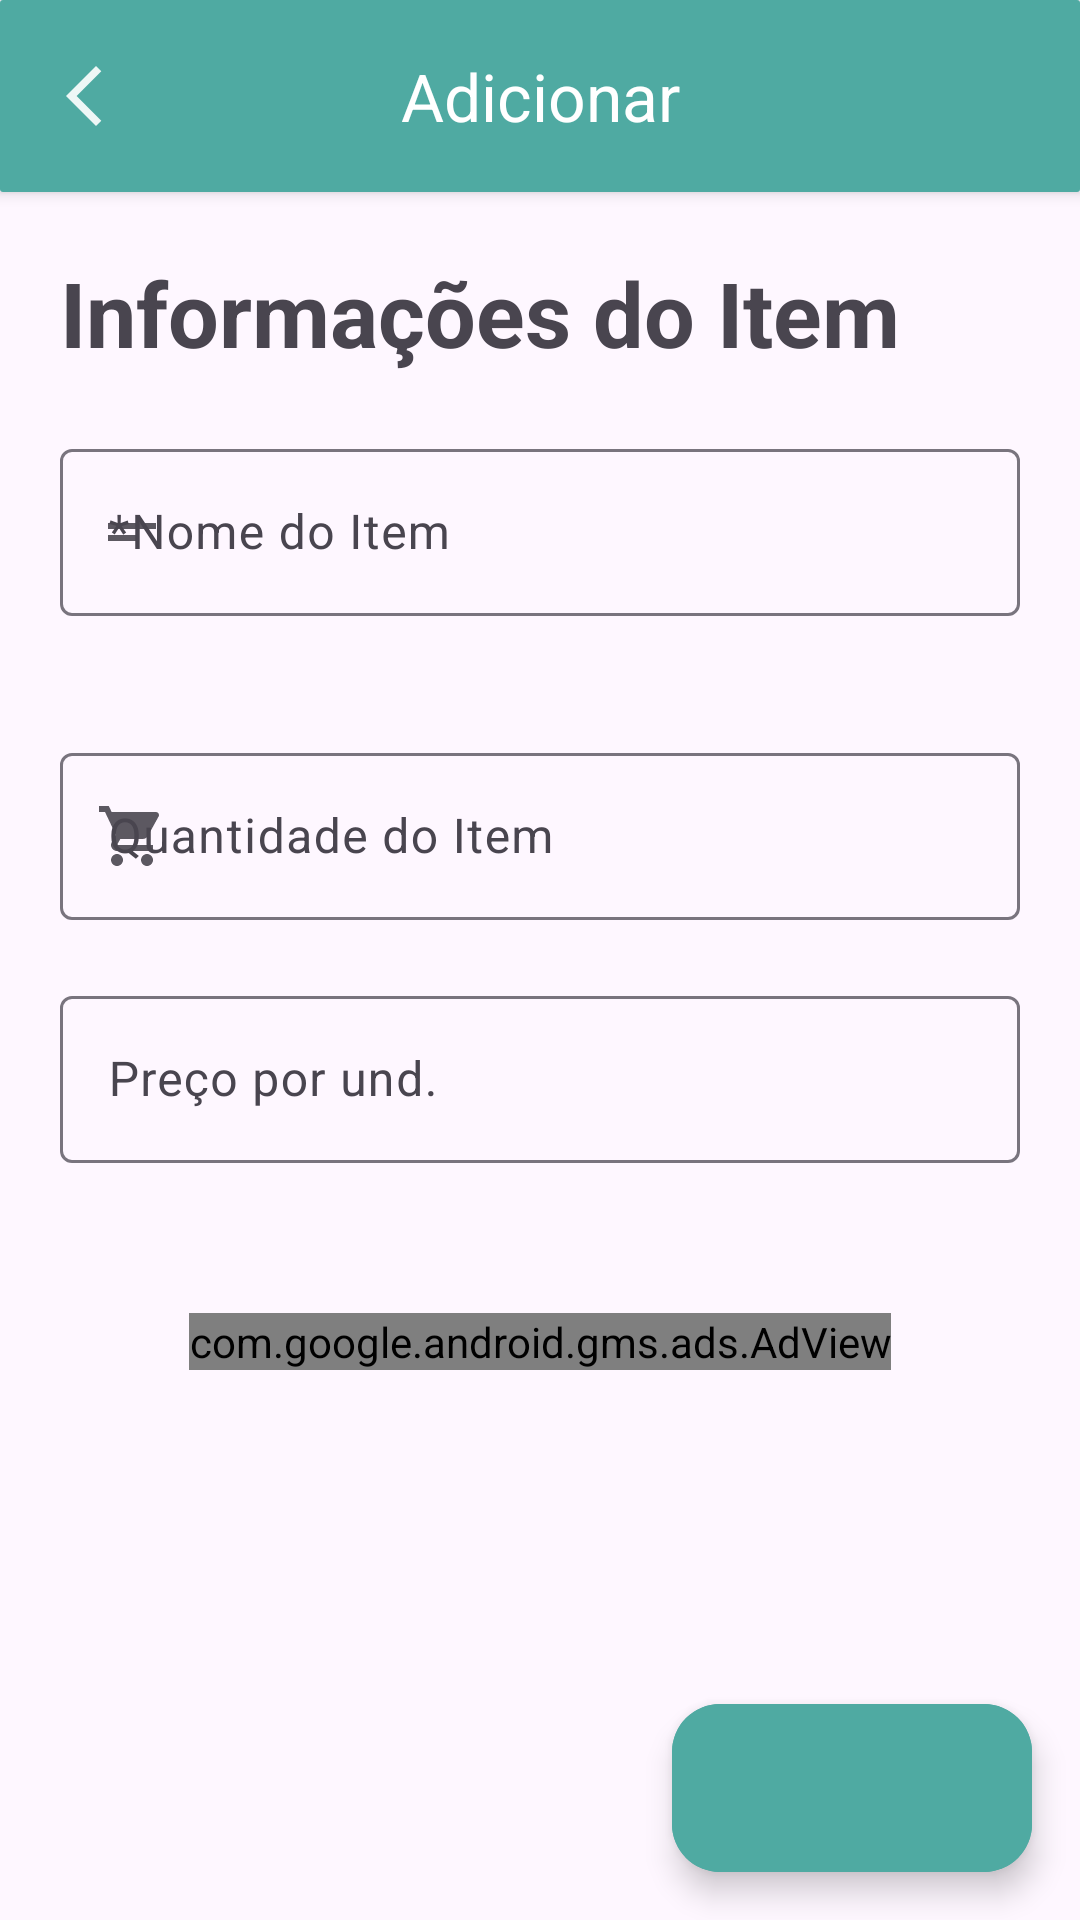

The Android layout XML behind this screen, and the referenced resources:
<!-- AndroidManifest.xml: application theme Theme.Listinha -->
<!-- res/layout/fragment_add_edit_item.xml -->
<?xml version="1.0" encoding="utf-8"?>
<androidx.constraintlayout.widget.ConstraintLayout xmlns:android="http://schemas.android.com/apk/res/android"
    xmlns:app="http://schemas.android.com/apk/res-auto"
    android:layout_width="match_parent"
    android:layout_height="match_parent"
    android:fitsSystemWindows="true"
    >

<ScrollView
    android:id="@+id/scrollview_add_edit_item"
    android:layout_width="match_parent"
    android:layout_height="0dp"
    app:layout_constraintTop_toTopOf="parent"
    app:layout_constraintBottom_toBottomOf="parent"
    app:layout_constraintStart_toStartOf="parent"
    app:layout_constraintEnd_toEndOf="parent"
    >

<androidx.constraintlayout.widget.ConstraintLayout
    android:layout_width="match_parent"
    android:layout_height="match_parent"
    >
    <com.google.android.material.card.MaterialCardView
        android:id="@+id/card_view_item_edit"
        android:layout_width="match_parent"
        android:layout_height="wrap_content"
        style="@style/Widget.Material3.CardView.Elevated"
        app:cardElevation="3dp"
        app:layout_constraintTop_toTopOf="parent"
        app:layout_constraintStart_toStartOf="parent"
        app:layout_constraintEnd_toEndOf="parent"
        app:cardCornerRadius="1dp">
        <com.google.android.material.appbar.AppBarLayout
            android:id="@+id/appbar_item_edit"
            android:layout_width="match_parent"
            android:layout_height="wrap_content"
            style="@style/Widget.Material3.Toolbar.">

            <com.google.android.material.appbar.MaterialToolbar
                android:id="@+id/toolbar_item_edit"
                android:layout_width="match_parent"
                android:layout_height="?attr/actionBarSize"
                app:title="@string/toolbar_title_add"
                app:navigationIcon="@drawable/ic_baseline_arrow_back_ios_new_24"
                app:titleTextColor="@color/white"
                app:navigationIconTint="@color/white"
                app:titleCentered="true"
                />

        </com.google.android.material.appbar.AppBarLayout>
    </com.google.android.material.card.MaterialCardView>

    <TextView
        android:id="@+id/textViewTitle_edit"
        android:layout_width="0dp"
        android:layout_height="wrap_content"
        app:layout_constraintTop_toBottomOf="@+id/card_view_item_edit"
        app:layout_constraintStart_toStartOf="parent"
        app:layout_constraintEnd_toEndOf="parent"
        android:layout_margin="20dp"
        android:textStyle="bold"
        android:textSize="30sp"
        android:text="@string/add_item"/>














    <com.google.android.material.textfield.TextInputLayout
        android:id="@+id/inputEditTextName_edit"
        android:layout_width="match_parent"
        android:layout_height="wrap_content"
        app:layout_constraintStart_toStartOf="parent"
        app:layout_constraintTop_toBottomOf="@+id/textViewTitle_edit"
        android:layout_margin="20dp"
        app:startIconDrawable="@drawable/ic_baseline_short_text_24"
        app:endIconMode="clear_text"
        app:errorEnabled="true"
        >
        <com.google.android.material.textfield.TextInputEditText
            android:id="@+id/editTextName_edit"
            android:layout_width="match_parent"
            android:layout_height="wrap_content"
            android:hint="@string/edit_text_hint_name"
            />
    </com.google.android.material.textfield.TextInputLayout>

    <com.google.android.material.textfield.TextInputLayout
        android:id="@+id/inputEditTextQuantity_edit"
        android:layout_width="match_parent"
        android:layout_height="wrap_content"
        app:layout_constraintStart_toStartOf="parent"
        app:layout_constraintTop_toBottomOf="@id/inputEditTextName_edit"
        android:layout_margin="20dp"
        app:startIconDrawable="@drawable/ic_baseline_shopping_cart_24"
        app:endIconMode="clear_text"
        >
        <com.google.android.material.textfield.TextInputEditText
            android:id="@+id/editTextQuantity_edit"
            android:layout_width="match_parent"
            android:layout_height="wrap_content"
            android:hint="@string/edit_text_hint_quantity"
            android:inputType="number"
            />
    </com.google.android.material.textfield.TextInputLayout>

    <com.google.android.material.textfield.TextInputLayout
        android:id="@+id/inputEditTextPrice_edit"
        android:layout_width="match_parent"
        android:layout_height="wrap_content"
        app:layout_constraintStart_toStartOf="parent"
        app:layout_constraintTop_toBottomOf="@id/inputEditTextQuantity_edit"
        android:layout_margin="20dp"
        android:backgroundTint="@color/black"
        app:startIconDrawable="@drawable/ic_baseline_attach_money_24"
        app:endIconMode="clear_text"
        app:prefixText="R$ ">
        <com.google.android.material.textfield.TextInputEditText
            android:id="@+id/editTextPrice_edit"
            android:layout_width="match_parent"
            android:layout_height="wrap_content"
            android:inputType="numberDecimal"
            android:hint="@string/edit_text_hint_price"
            />
    </com.google.android.material.textfield.TextInputLayout>

    <com.google.android.gms.ads.AdView
        xmlns:ads="http://schemas.android.com/apk/res-auto"
        android:id="@+id/adView_item_list_add_edit"
        android:layout_width="wrap_content"
        android:layout_height="wrap_content"
        android:layout_centerHorizontal="true"
        android:layout_alignParentBottom="true"
        ads:adSize="MEDIUM_RECTANGLE"
        ads:adUnitId="@string/ad_id_test"
        android:layout_marginTop="50dp"
        ads:layout_constraintTop_toBottomOf="@+id/inputEditTextPrice_edit"
        ads:layout_constraintBottom_toBottomOf="parent"
        ads:layout_constraintStart_toStartOf="parent"
        ads:layout_constraintEnd_toEndOf="parent">
    </com.google.android.gms.ads.AdView>

</androidx.constraintlayout.widget.ConstraintLayout>

</ScrollView>

    
    

    <com.google.android.material.floatingactionbutton.ExtendedFloatingActionButton
        android:id="@+id/fab_save_list"
        android:layout_width="wrap_content"
        android:layout_height="wrap_content"
        app:layout_constraintEnd_toEndOf="parent"
        android:backgroundTint="#4FAAA2"
        app:backgroundTint="@color/white"
        android:layout_margin="16dp"
        app:icon="@drawable/ic_baseline_check_24"
        app:iconTint="@color/white"
        app:layout_constraintBottom_toBottomOf="parent"
        />
</androidx.constraintlayout.widget.ConstraintLayout>
<!-- resources referenced by this layout -->
<resources>
  <color name="black">#FF000000</color>
  <color name="white">#FFFFFFFF</color>
  <!-- drawable ic_baseline_arrow_back_ios_new_24 (drawable) -->
  <vector android:alpha="0.9" android:height="24dp" android:tint="#000000"
      android:viewportHeight="24" android:viewportWidth="24"
      android:width="24dp" xmlns:android="http://schemas.android.com/apk/res/android">
      <path android:fillColor="@android:color/white" android:pathData="M17.77,3.77l-1.77,-1.77l-10,10l10,10l1.77,-1.77l-8.23,-8.23z"/>
  </vector>
  <!-- drawable ic_baseline_shopping_cart_24 (drawable) -->
  <vector android:alpha="0.9" android:height="24dp" android:tint="#000000"
      android:viewportHeight="24" android:viewportWidth="24"
      android:width="24dp" xmlns:android="http://schemas.android.com/apk/res/android">
      <path android:fillColor="@android:color/white" android:pathData="M7,18c-1.1,0 -1.99,0.9 -1.99,2S5.9,22 7,22s2,-0.9 2,-2 -0.9,-2 -2,-2zM1,2v2h2l3.6,7.59 -1.35,2.45c-0.16,0.28 -0.25,0.61 -0.25,0.96 0,1.1 0.9,2 2,2h12v-2L7.42,15c-0.14,0 -0.25,-0.11 -0.25,-0.25l0.03,-0.12 0.9,-1.63h7.45c0.75,0 1.41,-0.41 1.75,-1.03l3.58,-6.49c0.08,-0.14 0.12,-0.31 0.12,-0.48 0,-0.55 -0.45,-1 -1,-1L5.21,4l-0.94,-2L1,2zM17,18c-1.1,0 -1.99,0.9 -1.99,2s0.89,2 1.99,2 2,-0.9 2,-2 -0.9,-2 -2,-2z"/>
  </vector>
  <!-- drawable ic_baseline_short_text_24 (drawable) -->
  <vector android:alpha="0.9" android:height="24dp" android:tint="#000000"
      android:viewportHeight="24" android:viewportWidth="24"
      android:width="24dp" xmlns:android="http://schemas.android.com/apk/res/android">
      <path android:fillColor="@android:color/white" android:pathData="M4,9h16v2H4V9zM4,13h10v2H4V13z"/>
  </vector>
  <string name="ad_id_test">ca-app-pub-1398509773631594/6113438086</string>
  <string name="add_item">Informações do Item</string>
  <string name="edit_text_hint_name">*Nome do Item</string>
  <string name="edit_text_hint_price">Preço por und.</string>
  <string name="edit_text_hint_quantity">Quantidade do Item</string>
  <string name="textview_description_edit_item">Escolha o nome, quantidade e preço</string>
  <string name="toolbar_title_add">Adicionar</string>
  <style name="Widget.Material3.Toolbar." parent="Widget.Material3.Toolbar">
          <item name="materialThemeOverlay">@style/ThemeOverlay.App.Toolbar</item>
      </style>
  <style name="Theme.Listinha" parent="Theme.Material3.DayNight.NoActionBar">
          
          <item name="colorPrimary">#4FAAA2</item>
          <item name="colorPrimaryVariant">#4FAAA2</item>
          <item name="colorOnPrimary">@color/white</item>
          
          <item name="colorSecondary">@color/teal_200</item>
          <item name="colorSecondaryVariant">@color/teal_700</item>
          <item name="colorOnSecondary">@color/white</item>
          
          <item name="android:statusBarColor">#4FAAA2</item>
          
          <item name="collapsedTitleGravity">center_horizontal</item>
          <item name="toolbarStyle">@style/Widget.Material3.Toolbar.</item>
      </style>
  <style name="ThemeOverlay.App.Toolbar" parent="">
          <item name="colorSurface">#4FAAA2</item>
          <item name="colorOnSurface">#4FAAA2</item>
      </style>
  <color name="teal_200">#FF03DAC5</color>
  <color name="teal_700">#FF018786</color>
</resources>
